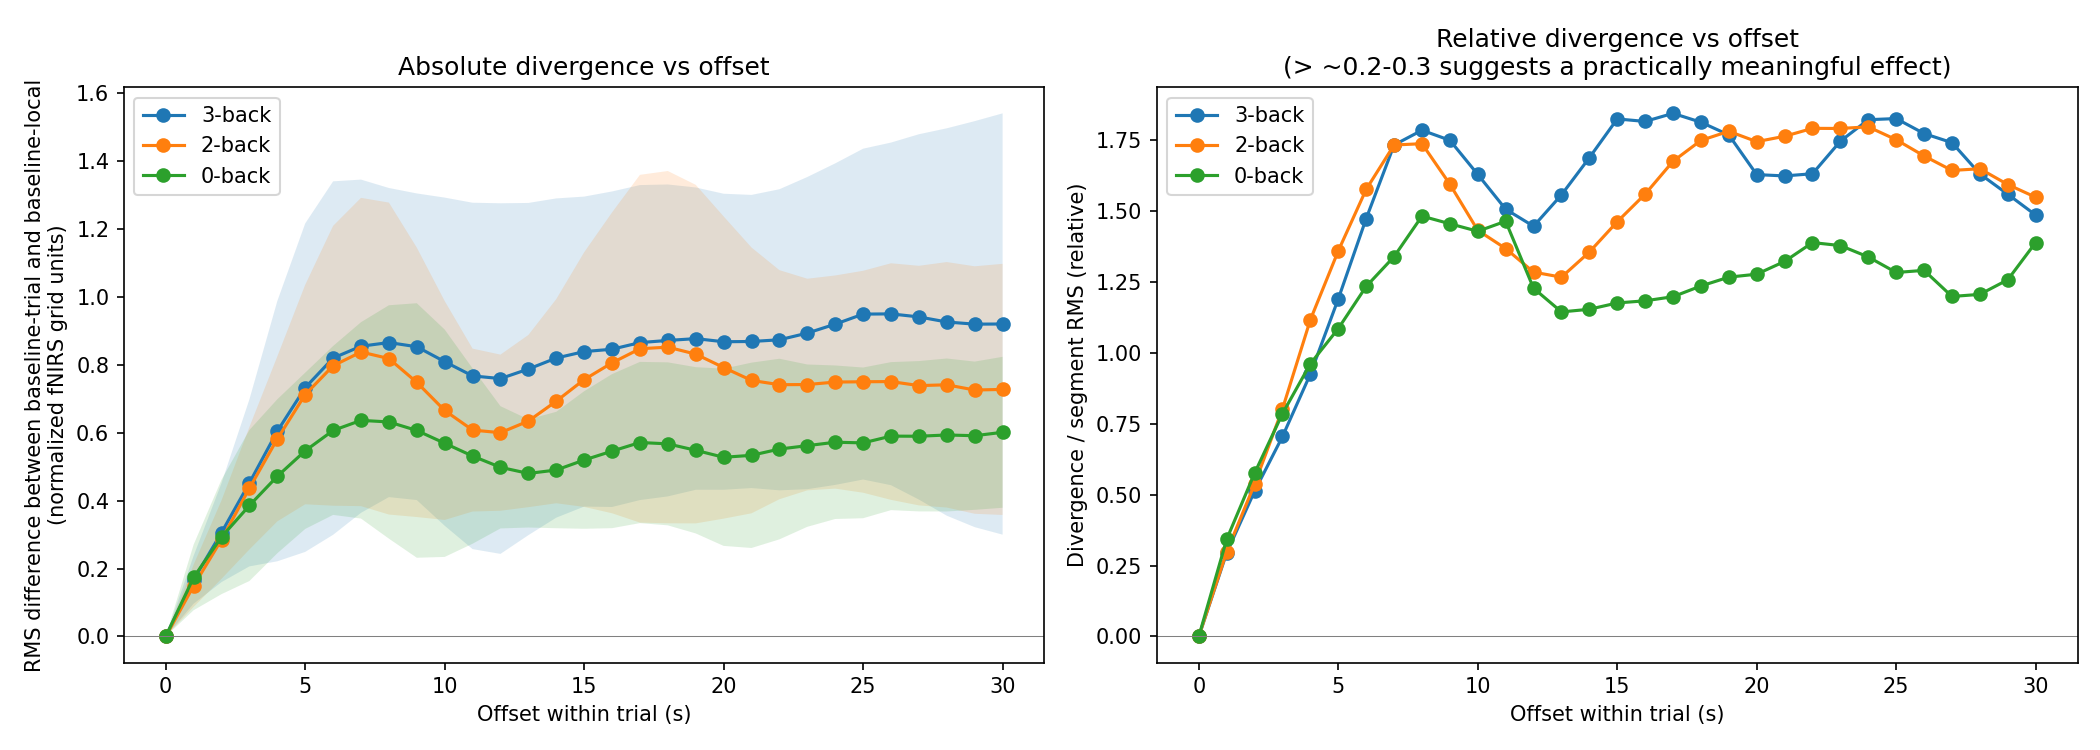

Data behind this chart, as committed beside it:
subject, trial_idx, class, offset_sec, baseline_trial_mean, baseline_local_mean, baseline_drift, corrected_trial_mean, corrected_local_mean, diff_mean, diff_abs_mean, diff_rms, segment_rms
VP001, 0, 3-back, 0.0, 0.1282, 0.1282, 0.0, -0.5157, -0.5157, 0.0, 0.0, 0.0, 0.6446
VP001, 0, 3-back, 1.0, 0.1282, -0.1139, -0.242, -0.4769, -0.2349, -0.242, 0.242, 0.3161, 0.6166
VP001, 0, 3-back, 2.0, 0.1282, -0.2805, -0.4087, -0.3856, 0.0231, -0.4087, 0.4087, 0.5361, 0.563
VP001, 0, 3-back, 3.0, 0.1282, -0.3481, -0.4763, -0.3232, 0.1532, -0.4763, 0.4763, 0.6323, 0.5397
VP001, 0, 3-back, 4.0, 0.1282, -0.3984, -0.5266, -0.3581, 0.1684, -0.5266, 0.5266, 0.7014, 0.5471
VP001, 0, 3-back, 5.0, 0.1282, -0.3875, -0.5157, -0.4573, 0.05839, -0.5157, 0.5159, 0.6812, 0.6081
VP001, 0, 3-back, 6.0, 0.1282, -0.3487, -0.4769, -0.6474, -0.1705, -0.4769, 0.4793, 0.6162, 0.7722
VP001, 0, 3-back, 7.0, 0.1282, -0.2574, -0.3856, -0.7606, -0.375, -0.3856, 0.3917, 0.4962, 0.8752
VP001, 0, 3-back, 8.0, 0.1282, -0.195, -0.3232, -0.8712, -0.548, -0.3232, 0.3306, 0.4191, 0.9897
VP001, 0, 3-back, 9.0, 0.1282, -0.23, -0.3581, -0.8982, -0.54, -0.3581, 0.3636, 0.4593, 1.017
VP001, 0, 3-back, 10.0, 0.1282, -0.3291, -0.4573, -0.8709, -0.4136, -0.4573, 0.4622, 0.5814, 0.9938
VP001, 0, 3-back, 11.0, 0.1282, -0.5192, -0.6474, -0.8076, -0.1602, -0.6474, 0.6494, 0.8105, 0.9354
VP001, 0, 3-back, 12.0, 0.1282, -0.6324, -0.7606, -0.6934, 0.06715, -0.7606, 0.7622, 0.9397, 0.8331
VP001, 0, 3-back, 13.0, 0.1282, -0.743, -0.8712, -0.6698, 0.2013, -0.8712, 0.872, 1.06, 0.8259
VP001, 0, 3-back, 14.0, 0.1282, -0.77, -0.8982, -0.648, 0.2502, -0.8982, 0.8989, 1.085, 0.7998
VP001, 0, 3-back, 15.0, 0.1282, -0.7427, -0.8709, -0.704, 0.167, -0.8709, 0.872, 1.056, 0.8452
VP001, 0, 3-back, 16.0, 0.1282, -0.6794, -0.8076, -0.7522, 0.05545, -0.8076, 0.8109, 0.9942, 0.8833
VP001, 0, 3-back, 17.0, 0.1282, -0.5652, -0.6934, -0.8176, -0.1242, -0.6934, 0.7031, 0.882, 0.948
VP001, 0, 3-back, 18.0, 0.1282, -0.5417, -0.6698, -0.8688, -0.1989, -0.6698, 0.6894, 0.8765, 1.001
VP001, 0, 3-back, 19.0, 0.1282, -0.5198, -0.648, -0.9465, -0.2985, -0.648, 0.681, 0.8705, 1.078
VP001, 0, 3-back, 20.0, 0.1282, -0.5758, -0.704, -1.046, -0.3425, -0.704, 0.7368, 0.9354, 1.177
VP001, 0, 3-back, 21.0, 0.1282, -0.624, -0.7522, -1.165, -0.4124, -0.7522, 0.7815, 0.9887, 1.3
VP001, 0, 3-back, 22.0, 0.1282, -0.6894, -0.8176, -1.27, -0.4525, -0.8176, 0.8383, 1.058, 1.412
VP001, 0, 3-back, 23.0, 0.1282, -0.7406, -0.8688, -1.364, -0.495, -0.8688, 0.8813, 1.113, 1.518
VP001, 0, 3-back, 24.0, 0.1282, -0.8183, -0.9465, -1.414, -0.4673, -0.9465, 0.9531, 1.199, 1.575
VP001, 0, 3-back, 25.0, 0.1282, -0.9182, -1.046, -1.469, -0.423, -1.046, 1.049, 1.305, 1.636
VP001, 0, 3-back, 26.0, 0.1282, -1.036, -1.165, -1.501, -0.3364, -1.165, 1.167, 1.442, 1.665
VP001, 0, 3-back, 27.0, 0.1282, -1.142, -1.27, -1.565, -0.2949, -1.27, 1.272, 1.565, 1.733
VP001, 0, 3-back, 28.0, 0.1282, -1.236, -1.364, -1.628, -0.2638, -1.364, 1.365, 1.676, 1.8
VP001, 0, 3-back, 29.0, 0.1282, -1.286, -1.414, -1.676, -0.2623, -1.414, 1.415, 1.739, 1.855
VP001, 0, 3-back, 30.0, 0.1282, -1.341, -1.469, -1.758, -0.289, -1.469, 1.47, 1.799, 1.95
VP001, 1, 2-back, 0.0, -0.8559, -0.8559, 0.0, 0.9627, 0.9627, 0.0, 0.0, 0.0, 0.5428
VP001, 1, 2-back, 1.0, -0.8559, -0.7347, 0.1212, 1.045, 0.9239, 0.1212, 0.1354, 0.1793, 0.5765
VP001, 1, 2-back, 2.0, -0.8559, -0.5353, 0.3206, 1.029, 0.7082, 0.3206, 0.3461, 0.4505, 0.5931
VP001, 1, 2-back, 3.0, -0.8559, -0.2823, 0.5735, 0.9457, 0.3722, 0.5735, 0.5836, 0.7474, 0.5834
VP001, 1, 2-back, 4.0, -0.8559, -0.05125, 0.8046, 0.8057, 0.001082, 0.8046, 0.8112, 1.019, 0.5821
VP001, 1, 2-back, 5.0, -0.8559, 0.1069, 0.9627, 0.6983, -0.2644, 0.9627, 0.9663, 1.205, 0.5686
VP001, 1, 2-back, 6.0, -0.8559, 0.1892, 1.045, 0.6624, -0.3827, 1.045, 1.048, 1.308, 0.5445
VP001, 1, 2-back, 7.0, -0.8559, 0.1729, 1.029, 0.6869, -0.3419, 1.029, 1.031, 1.296, 0.498
VP001, 1, 2-back, 8.0, -0.8559, 0.08983, 0.9457, 0.7451, -0.2006, 0.9457, 0.953, 1.207, 0.4656
VP001, 1, 2-back, 9.0, -0.8559, -0.05017, 0.8057, 0.803, -0.002747, 0.8057, 0.82, 1.054, 0.4734
VP001, 1, 2-back, 10.0, -0.8559, -0.1576, 0.6983, 0.8419, 0.1436, 0.6983, 0.7261, 0.9452, 0.5013
VP001, 1, 2-back, 11.0, -0.8559, -0.1935, 0.6624, 0.7963, 0.134, 0.6624, 0.7023, 0.911, 0.5219
VP001, 1, 2-back, 12.0, -0.8559, -0.1689, 0.6869, 0.6886, 0.001652, 0.6869, 0.7213, 0.9323, 0.53
VP001, 1, 2-back, 13.0, -0.8559, -0.1108, 0.7451, 0.5292, -0.2159, 0.7451, 0.7629, 1, 0.6019
VP001, 1, 2-back, 14.0, -0.8559, -0.05291, 0.803, 0.3942, -0.4088, 0.803, 0.8119, 1.082, 0.7014
VP001, 1, 2-back, 15.0, -0.8559, -0.01394, 0.8419, 0.2728, -0.5691, 0.8419, 0.8547, 1.154, 0.8094
VP001, 1, 2-back, 16.0, -0.8559, -0.05955, 0.7963, 0.2419, -0.5545, 0.7963, 0.8174, 1.122, 0.8449
VP001, 1, 2-back, 17.0, -0.8559, -0.1673, 0.6886, 0.3776, -0.311, 0.6886, 0.7316, 1.017, 0.7705
VP001, 1, 2-back, 18.0, -0.8559, -0.3267, 0.5292, 0.567, 0.03779, 0.5292, 0.6123, 0.8649, 0.7351
VP001, 1, 2-back, 19.0, -0.8559, -0.4617, 0.3942, 0.7427, 0.3486, 0.3942, 0.5163, 0.7348, 0.7579
VP001, 1, 2-back, 20.0, -0.8559, -0.583, 0.2728, 0.7508, 0.478, 0.2728, 0.4391, 0.6312, 0.7646
VP001, 1, 2-back, 21.0, -0.8559, -0.614, 0.2419, 0.6906, 0.4488, 0.2419, 0.4097, 0.5943, 0.7648
VP001, 1, 2-back, 22.0, -0.8559, -0.4783, 0.3776, 0.5605, 0.183, 0.3776, 0.4957, 0.7232, 0.7855
VP001, 1, 2-back, 23.0, -0.8559, -0.2889, 0.567, 0.4227, -0.1443, 0.567, 0.6498, 0.945, 0.8284
VP001, 1, 2-back, 24.0, -0.8559, -0.1131, 0.7427, 0.3086, -0.4342, 0.7427, 0.7989, 1.155, 0.8687
VP001, 1, 2-back, 25.0, -0.8559, -0.1051, 0.7508, 0.2211, -0.5297, 0.7508, 0.811, 1.178, 0.9079
VP001, 1, 2-back, 26.0, -0.8559, -0.1652, 0.6906, 0.1828, -0.5079, 0.6906, 0.7694, 1.124, 0.9212
VP001, 1, 2-back, 27.0, -0.8559, -0.2953, 0.5605, 0.1778, -0.3827, 0.5605, 0.6701, 0.9946, 0.9111
VP001, 1, 2-back, 28.0, -0.8559, -0.4332, 0.4227, 0.2084, -0.2143, 0.4227, 0.5748, 0.8601, 0.8748
... 2,451 more rows
